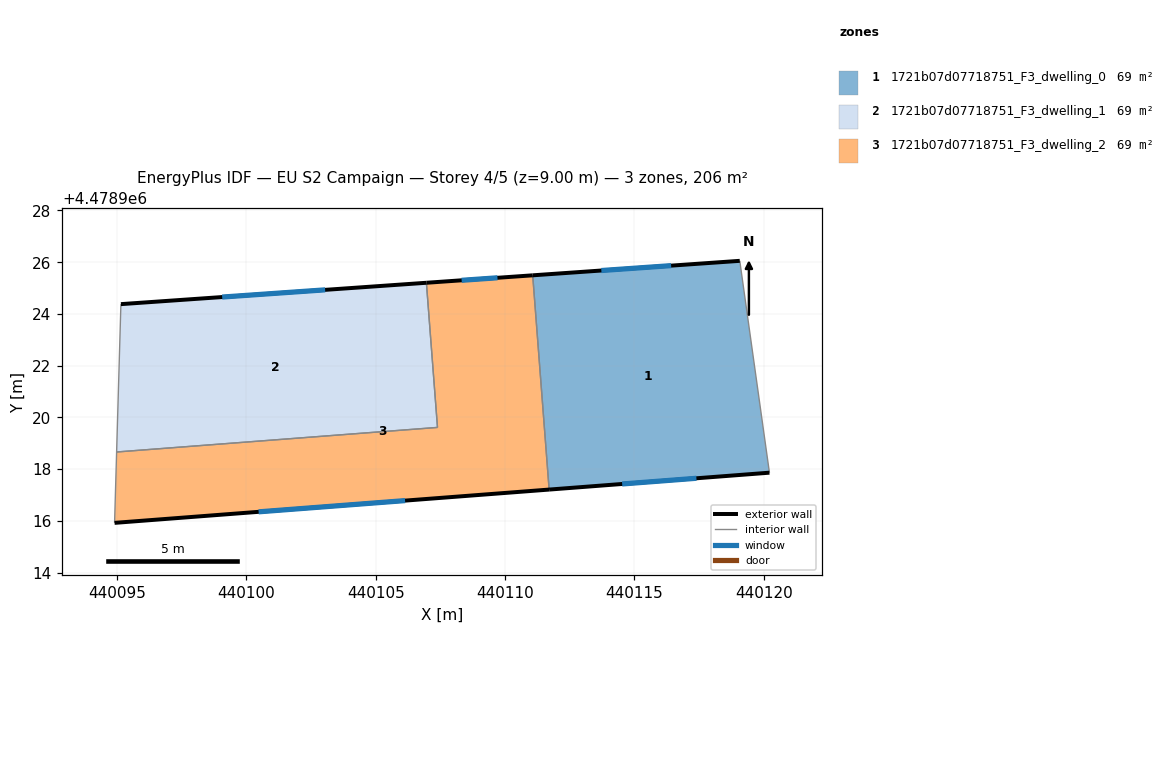
=== STOREY PLAN SPEC (per zone: floor XY polygon, exterior-wall plan segments, windows/doors) ===
zone 1: 1721b07d07718751_F3_dwelling_0  (68.6 m²)
  floor: (440119.08, 4478926.05) (440120.22, 4478917.86) (440111.71, 4478917.21) (440111.07, 4478925.49)
  exterior wall: (440111.71, 4478917.21) – (440120.22, 4478917.86)  [8.5 m]
    window: (440114.53, 4478917.43) – (440117.40, 4478917.65)  [2.9 m²]
  exterior wall: (440119.08, 4478926.05) – (440111.07, 4478925.49)  [8.0 m]
    window: (440116.42, 4478925.87) – (440113.73, 4478925.68)  [2.7 m²]
  interior walls: 2
zone 2: 1721b07d07718751_F3_dwelling_1  (68.6 m²)
  floor: (440106.96, 4478925.21) (440107.39, 4478919.61) (440094.99, 4478918.66) (440095.15, 4478924.38)
  exterior wall: (440106.96, 4478925.21) – (440095.15, 4478924.38)  [11.8 m]
    window: (440103.05, 4478924.93) – (440099.07, 4478924.65)  [4.0 m²]
  interior walls: 3
zone 3: 1721b07d07718751_F3_dwelling_2  (68.6 m²)
  floor: (440111.07, 4478925.49) (440111.71, 4478917.21) (440094.91, 4478915.92) (440094.99, 4478918.66) (440107.39, 4478919.61) (440106.96, 4478925.21)
  exterior wall: (440111.07, 4478925.49) – (440106.96, 4478925.21)  [4.1 m]
    window: (440109.71, 4478925.40) – (440108.32, 4478925.30)  [1.4 m²]
  exterior wall: (440094.91, 4478915.92) – (440111.71, 4478917.21)  [16.8 m]
    window: (440100.48, 4478916.35) – (440106.14, 4478916.78)  [5.7 m²]
  interior walls: 4

=== DERIVED (storey summary) ===
Building: EU S2 Campaign
Storey: 4 of 5  (floor level z = 9.00 m)
Storey gross floor area: 205.7 m²
Zones on this storey: 3
  - 1721b07d07718751_F3_dwelling_0: floor 68.6 m²; exterior wall 16.6 m (49.7 m²); 2 window(s) 5.6 m²; WWR 11.4%
  - 1721b07d07718751_F3_dwelling_1: floor 68.6 m²; exterior wall 11.8 m (35.5 m²); 1 window(s) 4.0 m²; WWR 11.4%
  - 1721b07d07718751_F3_dwelling_2: floor 68.6 m²; exterior wall 21.0 m (62.9 m²); 2 window(s) 7.1 m²; WWR 11.4%
Zone adjacency (shared interzone walls):
  - 1721b07d07718751_F3_dwelling_0 ↔ 1721b07d07718751_F3_dwelling_2
  - 1721b07d07718751_F3_dwelling_1 ↔ 1721b07d07718751_F3_dwelling_2